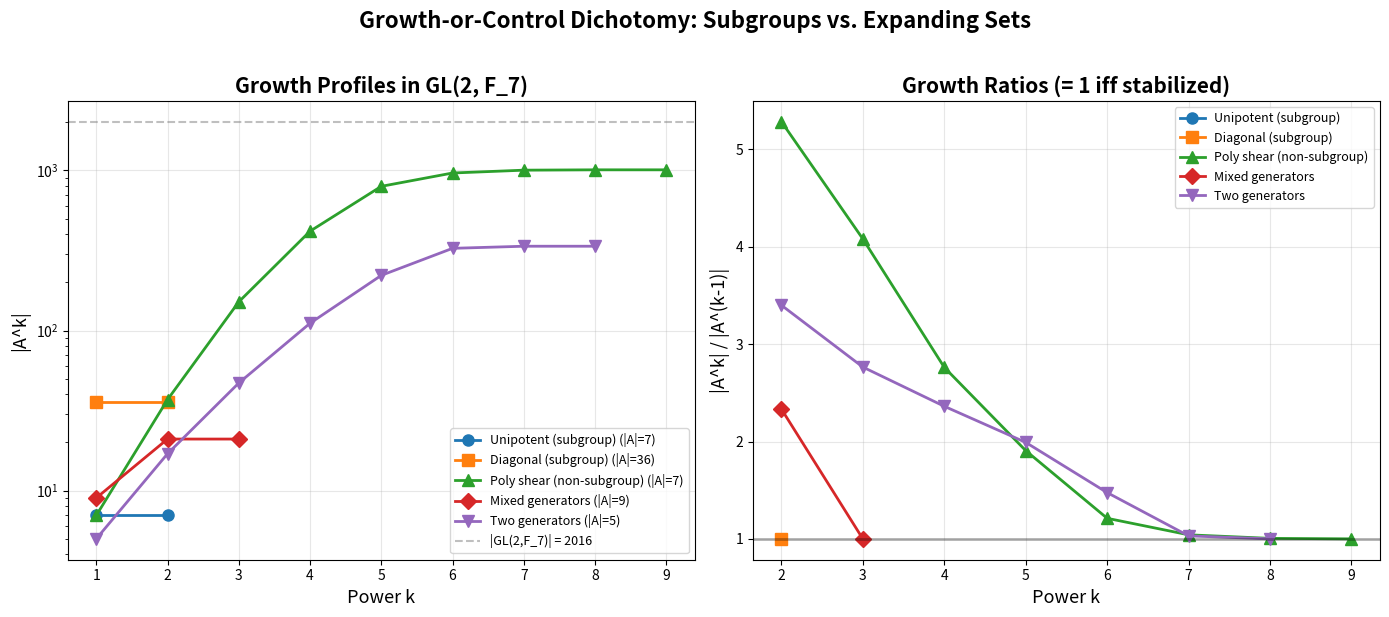

Source code (Python):
#!/usr/bin/env python3
"""
Visualization 1: Growth Profile of Polynomially Definable Families

Visualizes the |A^k| growth curves for multiple families in GL(2, F_p),
showing the dichotomy between subgroup families (flat curves) and
non-subgroup families (strictly growing curves until stabilization).

This illustrates the core theorem: symmetric sets containing the identity
either ARE subgroups (constant size) or exhibit STRICT growth at every step.
"""

import matplotlib.pyplot as plt
import matplotlib
matplotlib.use('Agg')
import itertools


# Self-contained matrix arithmetic
def mat_mul(A, B, p):
    return [[(A[0][0]*B[0][0]+A[0][1]*B[1][0])%p, (A[0][0]*B[0][1]+A[0][1]*B[1][1])%p],
            [(A[1][0]*B[0][0]+A[1][1]*B[1][0])%p, (A[1][0]*B[0][1]+A[1][1]*B[1][1])%p]]

def mat_det(M, p): return (M[0][0]*M[1][1]-M[0][1]*M[1][0])%p

def mat_inv(M, p):
    d = mat_det(M, p)
    if d == 0: return None
    di = pow(d, p-2, p)
    return [[(M[1][1]*di)%p,((-M[0][1])*di)%p],[((-M[1][0])*di)%p,(M[0][0]*di)%p]]

def to_t(M): return (M[0][0],M[0][1],M[1][0],M[1][1])
def to_m(t): return [[t[0],t[1]],[t[2],t[3]]]

def symmetrize(S, p):
    r = set(S); r.add(to_t([[1,0],[0,1]]))
    for s in list(S):
        inv = mat_inv(to_m(s), p)
        if inv: r.add(to_t(inv))
    return r

def product(A, B, p):
    return {to_t(mat_mul(to_m(a), to_m(b), p)) for a in A for b in B}

def power_sizes(A, p, maxk=10):
    sizes = [len(A)]; cur = A
    for _ in range(maxk-1):
        cur = product(cur, A, p)
        sizes.append(len(cur))
        if sizes[-1] == sizes[-2]: break
    return sizes


# Families
def unipotent(p):
    return {to_t([[1,t],[0,1]]) for t in range(p)}

def diagonal(p):
    return {to_t([[a,0],[0,b]]) for a in range(1,p) for b in range(1,p)}

def shear(p):
    r = set()
    for t in range(p):
        M = [[1,t],[(t*t)%p,1]]
        if mat_det(M,p) != 0: r.add(to_t(M))
    return r

def mixed(p):
    r = unipotent(p)
    if p > 2:
        g = 2%p; gi = pow(g,p-2,p)
        r.add(to_t([[g,0],[0,gi]])); r.add(to_t([[gi,0],[0,g]]))
    return r

def small_gen(p):
    return {to_t([[1,1],[0,1]]), to_t([[1,0],[1,1]])}


p = 7
gl_size = (p**2-1)*(p**2-p)

families = [
    ("Unipotent (subgroup)", unipotent, "tab:blue", "-o"),
    ("Diagonal (subgroup)", diagonal, "tab:orange", "-s"),
    ("Poly shear (non-subgroup)", shear, "tab:green", "-^"),
    ("Mixed generators", mixed, "tab:red", "-D"),
    ("Two generators", small_gen, "tab:purple", "-v"),
]

fig, (ax1, ax2) = plt.subplots(1, 2, figsize=(14, 6))

for name, gen, color, marker in families:
    A = symmetrize(gen(p), p)
    sizes = power_sizes(A, p, 10)
    ks = list(range(1, len(sizes)+1))
    ax1.plot(ks, sizes, marker, color=color, label=f"{name} (|A|={sizes[0]})",
             markersize=8, linewidth=2)

ax1.axhline(y=gl_size, color='gray', linestyle='--', alpha=0.5, label=f"|GL(2,F_{p})| = {gl_size}")
ax1.set_xlabel("Power k", fontsize=13)
ax1.set_ylabel("|A^k|", fontsize=13)
ax1.set_title(f"Growth Profiles in GL(2, F_{p})", fontsize=15, fontweight='bold')
ax1.legend(fontsize=9, loc='lower right')
ax1.set_yscale('log')
ax1.grid(True, alpha=0.3)

# Right panel: growth ratios
for name, gen, color, marker in families:
    A = symmetrize(gen(p), p)
    sizes = power_sizes(A, p, 10)
    if len(sizes) > 1:
        ratios = [sizes[i]/sizes[i-1] for i in range(1, len(sizes))]
        ks = list(range(2, len(sizes)+1))
        ax2.plot(ks, ratios, marker, color=color, label=name,
                 markersize=8, linewidth=2)

ax2.axhline(y=1.0, color='black', linestyle='-', alpha=0.3, linewidth=2)
ax2.set_xlabel("Power k", fontsize=13)
ax2.set_ylabel("|A^k| / |A^(k-1)|", fontsize=13)
ax2.set_title("Growth Ratios (= 1 iff stabilized)", fontsize=15, fontweight='bold')
ax2.legend(fontsize=9)
ax2.grid(True, alpha=0.3)

fig.suptitle("Growth-or-Control Dichotomy: Subgroups vs. Expanding Sets",
             fontsize=16, fontweight='bold', y=1.02)
plt.tight_layout()
plt.savefig("growth_profile.png", dpi=150, bbox_inches='tight')
print("Saved growth_profile.png")
